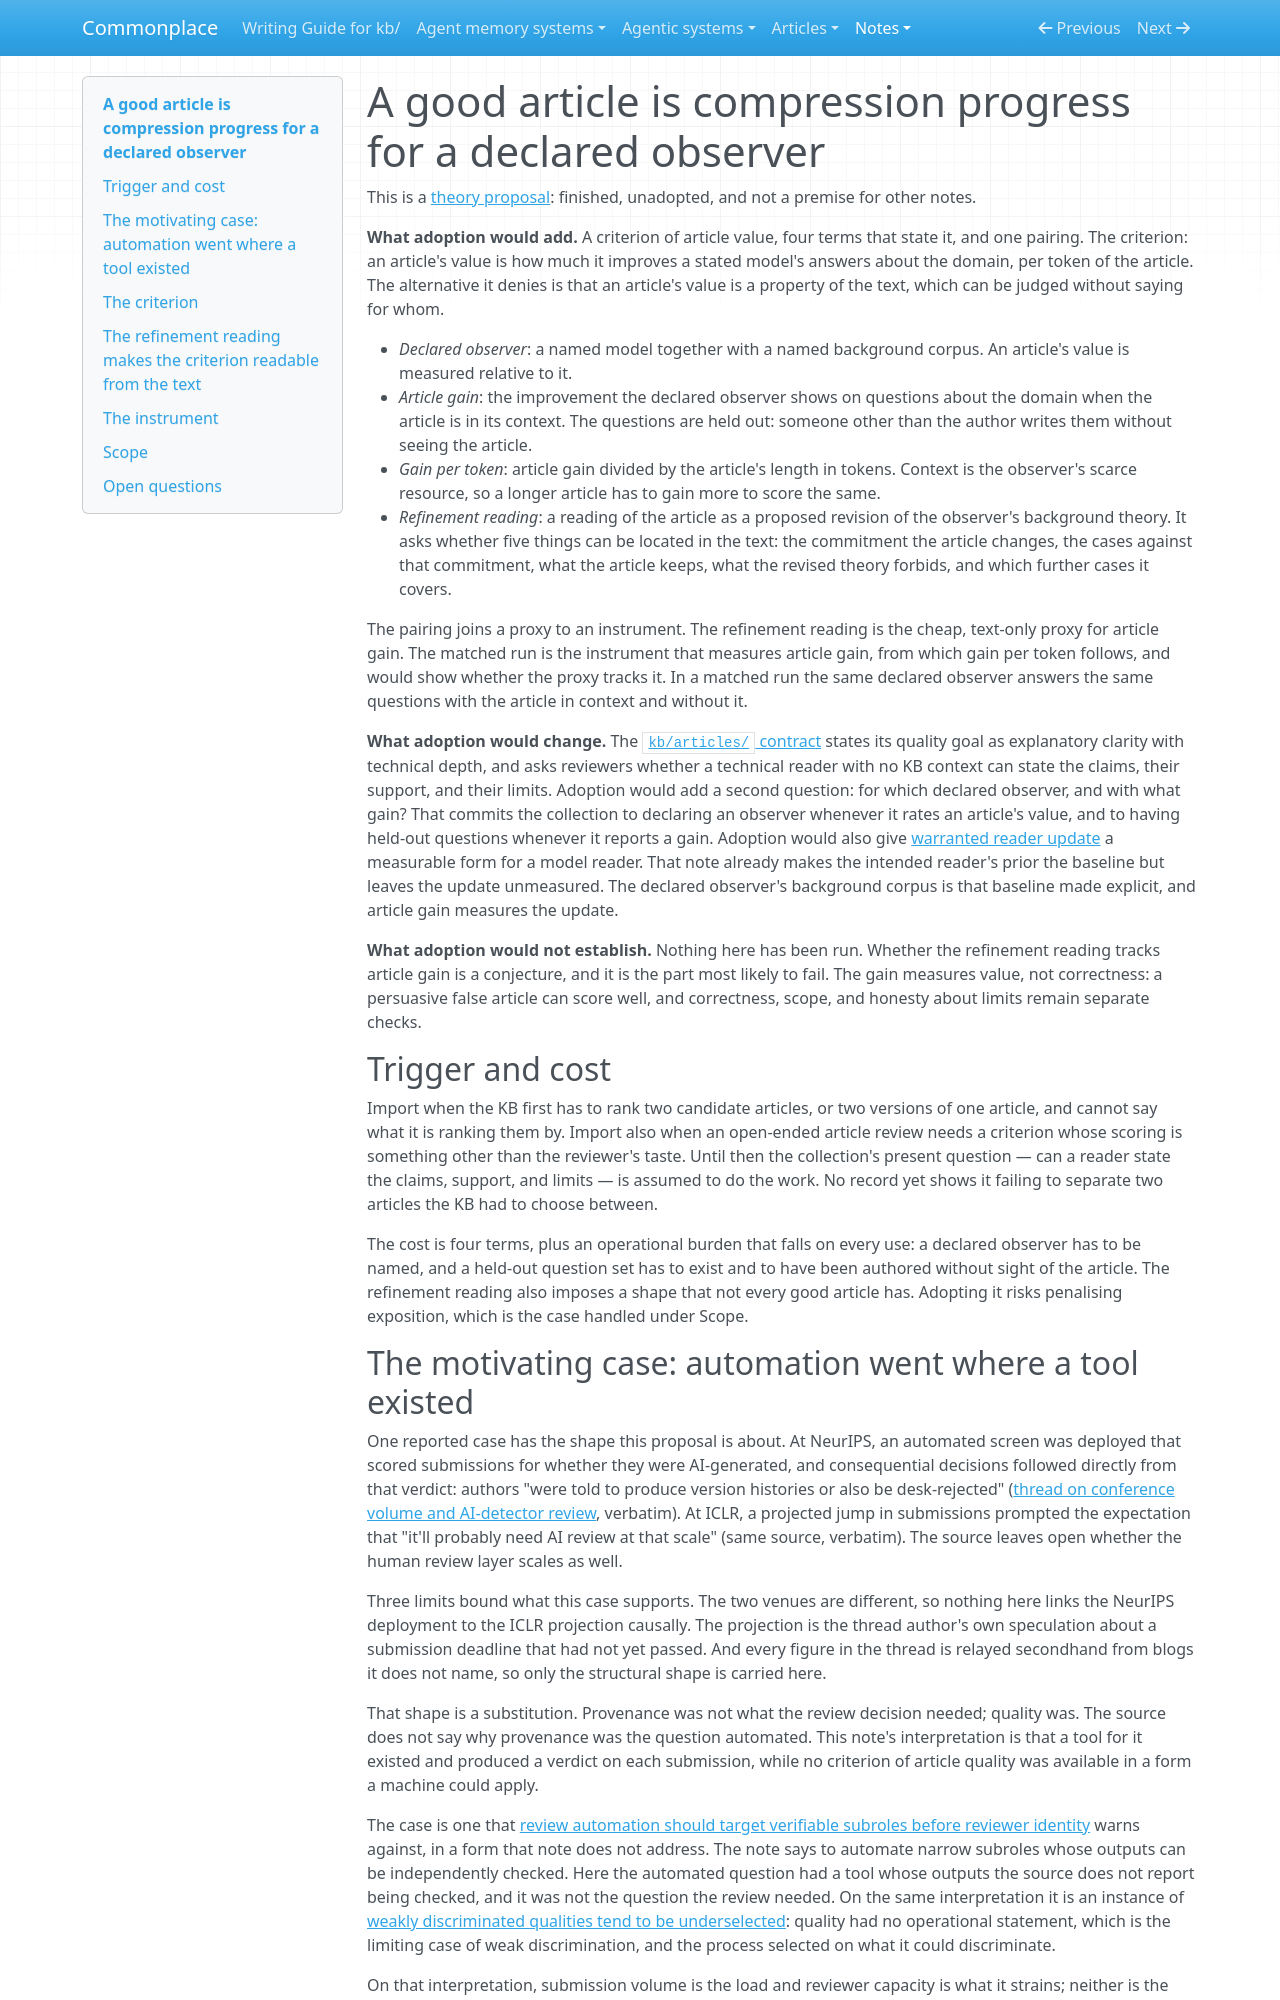

repository: zby/commonplace · page: notes/proposals/a-good-article-is-compression-progress-for-a-declared-observer/index.html · generator: mkdocs

---
description: "Proposal: judge an article by the measured gain it gives a declared observer per token, and make that criterion readable from the text by treating the article as a proposed theory refinement; unadopted vocabulary"
type: kb/types/note.md
traits: [has-external-sources, title-as-claim]
---

# A good article is compression progress for a declared observer

This is a [theory proposal](./README.md): finished, unadopted, and not a
premise for other notes.

**What adoption would add.** A criterion of article value, four terms that
state it, and one pairing. The criterion: an article's value is how much it
improves a stated model's answers about the domain, per token of the
article. The alternative it denies is that an article's value is a property
of the text, which can be judged without saying for whom.

- *Declared observer*: a named model together with a named background
  corpus. An article's value is measured relative to it.
- *Article gain*: the improvement the declared observer shows on questions
  about the domain when the article is in its context. The questions are
  held out: someone other than the author writes them without seeing the
  article.
- *Gain per token*: article gain divided by the article's length in
  tokens. Context is the observer's scarce resource, so a longer article has
  to gain more to score the same.
- *Refinement reading*: a reading of the article as a proposed revision of
  the observer's background theory. It asks whether five things can be
  located in the text: the commitment the article changes, the cases against
  that commitment, what the article keeps, what the revised theory forbids,
  and which further cases it covers.

The pairing joins a proxy to an instrument. The refinement reading is the
cheap, text-only proxy for article gain. The matched run is the instrument
that measures article gain, from which gain per token follows, and would
show whether the proxy tracks it. In a matched run the same declared
observer answers the same questions with the article in context and without
it.

**What adoption would change.** The [`kb/articles/` contract](../../articles/COLLECTION.md)
states its quality goal as explanatory clarity with technical depth, and
asks reviewers whether a technical reader with no KB context can state the
claims, their support, and their limits. Adoption would add a second
question: for which declared observer, and with what gain? That commits the
collection to declaring an observer whenever it rates an article's value,
and to having held-out questions whenever it reports a gain. Adoption would
also give
[warranted reader update](../warranted-reader-update-is-the-objective-of-substantive-writing.md)
a measurable form for a model reader. That note already makes the intended
reader's prior the baseline but leaves the update unmeasured. The declared
observer's background corpus is that baseline made explicit, and article
gain measures the update.

**What adoption would not establish.** Nothing here has been run. Whether
the refinement reading tracks article gain is a conjecture, and it is the
part most likely to fail. The gain measures value, not correctness: a
persuasive false article can score well, and correctness, scope, and honesty
about limits remain separate checks.

## Trigger and cost

Import when the KB first has to rank two candidate articles, or two versions
of one article, and cannot say what it is ranking them by. Import also when
an open-ended article review needs a criterion whose scoring is something
other than the reviewer's taste. Until then the collection's present
question — can a reader state the claims, support, and limits — is assumed
to do the work. No record yet shows it failing to separate two articles the
KB had to choose between.

The cost is four terms, plus an operational burden that falls on every use:
a declared observer has to be named, and a held-out question set has to
exist and to have been authored without sight of the article. The
refinement reading also imposes a shape that not every good article has.
Adopting it risks penalising exposition, which is the case handled under
Scope.
